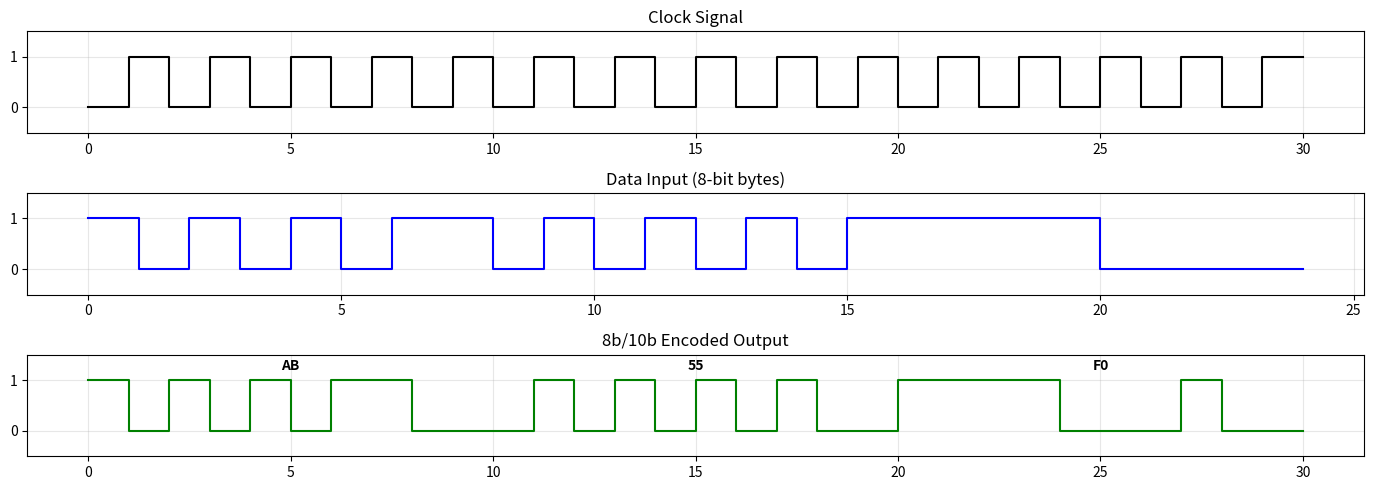

Reproduce this figure in Python.
import matplotlib.pyplot as plt

# Demo 8b/10b data table (subset for example purposes)
EIGHTB_TENB_TABLE = {
    0xCB: '1001110100',  # D.21.5 example
    0x55: '0101010100',  # D.17.2 example
    0xAB: '1010101100',  # D.21.2 example
    0xF0: '1111000100',  # D.30.0 example
    0xAA: '1010101001',  # D.21.1 example
    0x33: '0011001100',  # D.12.3 example
}

def chunk_bits(bits, size=8):
    """Chunk bitstream into 8-bit bytes, pad last with 0s if needed."""
    chunks = []
    for i in range(0, len(bits), size):
        chunk = bits[i:i+size]
        if len(chunk) < size:
            chunk += [0] * (size - len(chunk))
        chunks.append(chunk)
    return chunks

def bits_to_byte(chunk):
    return int(''.join(str(b) for b in chunk), 2)

def encode_8b10b(data_bits):
    byte_chunks = chunk_bits(data_bits, size=8)
    encoded_bits = []
    symbols = []

    for chunk in byte_chunks:
        byte_val = bits_to_byte(chunk)
        if byte_val not in EIGHTB_TENB_TABLE:
            raise ValueError(f"No encoding for byte 0x{byte_val:02X}")
        tenb = [int(b) for b in EIGHTB_TENB_TABLE[byte_val]]
        encoded_bits.extend(tenb)
        symbols.append(f'{byte_val:02X}')
    
    return symbols, encoded_bits

def waveform(bits):
    """Create time vs value lists"""
    time = []
    signal = []
    for i, bit in enumerate(bits):
        time += [i, i+1]
        signal += [bit, bit]
    return time, signal

def generate_clock(length):
    clock = [i % 2 for i in range(length)]
    return waveform(clock)

def plot_all(data_bits, encoded_bits, symbols):
    data_time, data_signal = waveform(data_bits)
    encoded_time, encoded_signal = waveform(encoded_bits)
    clock_time, clock_signal = generate_clock(len(encoded_bits))

    plt.figure(figsize=(14, 5))

    # Clock
    plt.subplot(3, 1, 1)
    plt.step(clock_time, clock_signal, where='post', color='black')
    plt.title("Clock Signal")
    plt.ylim(-0.5, 1.5)
    plt.grid(True, alpha=0.3)

    # Raw Data
    plt.subplot(3, 1, 2)
    plt.step(data_time, data_signal, where='post', color='blue')
    plt.title("Data Input (8-bit bytes)")
    plt.ylim(-0.5, 1.5)
    plt.grid(True, alpha=0.3)

    # Encoded
    plt.subplot(3, 1, 3)
    plt.step(encoded_time, encoded_signal, where='post', color='green')
    plt.title("8b/10b Encoded Output")
    plt.ylim(-0.5, 1.5)
    plt.grid(True, alpha=0.3)

    for i, sym in enumerate(symbols):
        plt.text(i * 10 + 5, 1.2, sym, ha='center', fontsize=10, fontweight='bold')

    plt.tight_layout()
    plt.savefig("8b10b_encoded.png", dpi=150)
    print("Diagram saved as '8b10b_encoded.png'")

# === MAIN ===

if __name__ == "__main__":
    # You can modify the input bits below (must be in 8-bit groups matching known bytes in the table)
    data = [
        1, 0, 1, 0, 1, 0, 1, 1,  # 0xAB
        0, 1, 0, 1, 0, 1, 0, 1,  # 0x55
        1, 1, 1, 1, 0, 0, 0, 0   # 0xF0
    ]
    
    print("Input bits:", data)

    symbols, encoded = encode_8b10b(data)

    print("Symbols (8-bit bytes):", symbols)
    print("Encoded bits:", encoded)

    plot_all(data, encoded, symbols)
